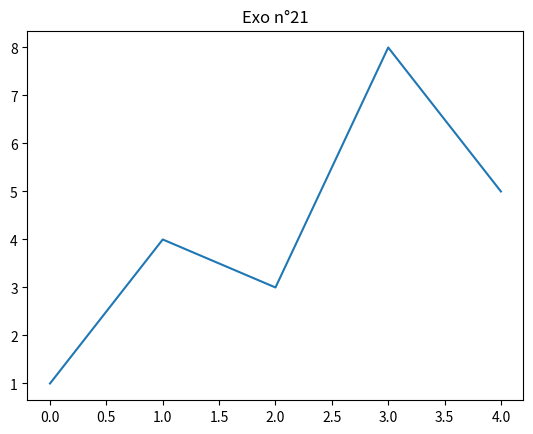

Write Python code to recreate this figure.
exo = 21
exo_title = f"Exo n°{exo}"

print(f'''
{exo_title :=^40}

Tracer un graphe linéaire des points (x, y) où x = [0, 1, 2, 3, 4] et y = [1, 4, 3, 8, 5].

Réponse:
''')

import matplotlib.pyplot as plt

plt.close("all")
plt.plot([0, 1, 2, 3, 4], [1, 4, 3, 8, 5])
plt.title(f"Exo n°{exo}")
plt.savefig("21.png")

print(f'''Le graphique a été sauvegardé : {exo}.png

{"Fin de l'exo" :=^40}
''')


